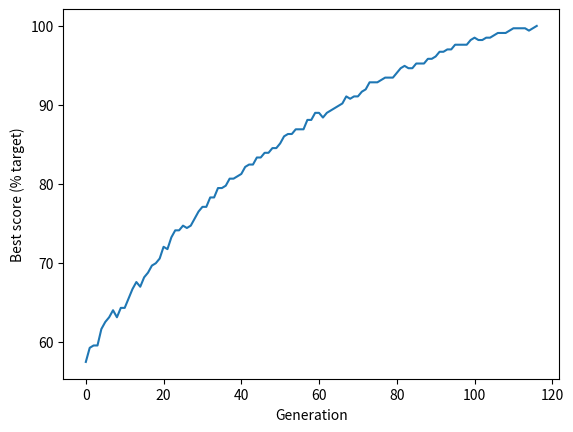

Generate this figure with matplotlib:
import random
import numpy as np

def create_reference_solution(chromosome_length):

    number_of_ones = int(chromosome_length / 2)

    # Build an array with an equal mix of zero and ones
    reference = np.zeros(chromosome_length)
    reference[0: number_of_ones] = 1

    # Shuffle the array to mix the zeros and ones
    np.random.shuffle(reference)

    return np.array([
        0, 1, 1, 1, 0, 1, 0, 0, 
        0, 1, 1, 0, 1, 0, 0, 0, 
        0, 1, 1, 0, 0, 1, 0, 1, 
        0, 0, 1, 0, 0, 0, 0, 0, 
        0, 1, 1, 0, 1, 1, 0, 0, 
        0, 1, 1, 0, 0, 0, 0, 1, 
        0, 1, 1, 1, 1, 0, 1, 0, 
        0, 1, 1, 1, 1, 0, 0, 1, 
        0, 0, 1, 0, 0, 0, 0, 0, 
        0, 1, 1, 0, 0, 1, 0, 0, 
        0, 1, 1, 0, 1, 1, 1, 1, 
        0, 1, 1, 0, 0, 1, 1, 1, 
        0, 0, 1, 0, 0, 0, 0, 0, 
        0, 1, 1, 0, 1, 0, 1, 0, 
        0, 1, 1, 1, 0, 1, 0, 1, 
        0, 1, 1, 0, 1, 1, 0, 1, 
        0, 1, 1, 1, 0, 0, 0, 0, 
        0, 1, 1, 0, 0, 1, 0, 1, 
        0, 1, 1, 0, 0, 1, 0, 0, 
        0, 0, 1, 0, 0, 0, 0, 0, 
        0, 1, 1, 0, 1, 1, 1, 1, 
        0, 1, 1, 1, 0, 1, 1, 0, 
        0, 1, 1, 0, 0, 1, 0, 1, 
        0, 1, 1, 1, 0, 0, 1, 0, 
        0, 0, 1, 0, 0, 0, 0, 0, 
        0, 1, 1, 1, 0, 1, 0, 0, 
        0, 1, 1, 0, 1, 0, 0, 0, 
        0, 1, 1, 0, 0, 1, 0, 1, 
        0, 0, 1, 0, 0, 0, 0, 0, 
        0, 1, 1, 0, 0, 0, 1, 0, 
        0, 1, 1, 0, 1, 0, 0, 1, 
        0, 1, 1, 0, 0, 1, 1, 1, 
        0, 0, 1, 0, 0, 0, 0, 0, 
        0, 1, 1, 0, 0, 0, 1, 0, 
        0, 1, 1, 1, 0, 0, 1, 0, 
        0, 1, 1, 0, 1, 1, 1, 1, 
        0, 1, 1, 1, 0, 1, 1, 1, 
        0, 1, 1, 0, 1, 1, 1, 0, 
        0, 0, 1, 0, 0, 0, 0, 0, 
        0, 1, 1, 0, 0, 1, 1, 0, 
        0, 1, 1, 0, 1, 1, 1, 1, 
        0, 1, 1, 1, 1, 0, 0, 0 
    ], dtype = float)

def create_starting_population(individuals, chromosome_length):
    # Set up an initial array of all zeros
    population = np.zeros((individuals, chromosome_length))
    # Loop through each row (individual)
    for i in range(individuals):
        # Choose a random number of ones to create
        ones = random.randint(0, chromosome_length)
        # Change the required number of zeros to ones
        population[i, 0:ones] = 1
        # Sfuffle row
        np.random.shuffle(population[i])
    
    return population

def binary_array_to_string(iten):
    yy=[] 
    yy_word="" 
    yy=np.packbits(iten.astype(np.int64)) 
    for i in yy: 
        if i:
            j = chr(i)
            yy_word += str(j)
    return yy_word

def calculate_fitness(reference, population):
    # Create an array of True/False compared to reference
    identical_to_reference = population == reference

    # Sum number of genes that are identical to the reference
    fitness_scores = identical_to_reference.sum(axis=1)

    for iten in population:
        print(binary_array_to_string(iten))
    
    return fitness_scores


def select_individual_by_tournament(population, scores):
    # Get population size
    population_size = len(scores)
    
    # Pick individuals for tournament
    fighter_1 = random.randint(0, population_size-1)
    fighter_2 = random.randint(0, population_size-1)
    
    # Get fitness score for each
    fighter_1_fitness = scores[fighter_1]
    fighter_2_fitness = scores[fighter_2]
    
    # Identify undividual with highest fitness
    # Fighter 1 will win if score are equal
    if fighter_1_fitness >= fighter_2_fitness:
        winner = fighter_1
    else:
        winner = fighter_2
    
    # Return the chromsome of the winner
    return population[winner, :]


def breed_by_crossover(parent_1, parent_2):
    # Get length of chromosome
    chromosome_length = len(parent_1)
    
    # Pick crossover point, avoding ends of chromsome
    crossover_point = random.randint(1,chromosome_length-1)
    
    # Create children. np.hstack joins two arrays
    child_1 = np.hstack((parent_1[0:crossover_point],
                        parent_2[crossover_point:]))
    
    child_2 = np.hstack((parent_2[0:crossover_point],
                        parent_1[crossover_point:]))
    
    # Return children
    return child_1, child_2
    

def randomly_mutate_population(population, mutation_probability):
    
    # Apply random mutation
        random_mutation_array = np.random.random(
            size=(population.shape))
        
        random_mutation_boolean = \
            random_mutation_array <= mutation_probability

        population[random_mutation_boolean] = \
        np.logical_not(population[random_mutation_boolean])
        
        # Return mutation population
        return population
    

# *************************************
# ******** MAIN ALGORITHM CODE ********
# *************************************
if __name__== '__main__':
    # Set general parameters
    chromosome_length = len('the lazy dog jumped over the big brown fox') * 8
    population_size = 500
    maximum_generation = 200
    best_score_progress = [] # Tracks progress
    gen_count = 0 # register the number of the generations

    # Create reference solution 
    # (this is used just to illustrate GAs)
    reference = create_reference_solution(chromosome_length)

    # Create starting population
    population = create_starting_population(population_size, chromosome_length)

    # Display best score in starting population
    scores = calculate_fitness(reference, population)
    best_score = np.max(scores)/chromosome_length * 100
    print ('Starting best score, % target: ',best_score)

    # Add starting best score to progress tracker
    best_score_progress.append(best_score)

    # Now we'll go through the generations of genetic algorithm
    for generation in range(maximum_generation):
        # Create an empty list for new population
        new_population = []
        
        # Create new popualtion generating two children at a time
        for i in range(int(population_size/2)):
            parent_1 = select_individual_by_tournament(population, scores)
            parent_2 = select_individual_by_tournament(population, scores)
            child_1, child_2 = breed_by_crossover(parent_1, parent_2)
            new_population.append(child_1)
            new_population.append(child_2)
        
        # Replace the old population with the new one
        population = np.array(new_population)

        # Apply mutation
        mutation_rate = 0.002
        population = randomly_mutate_population(population, mutation_rate)
        
        # Score best solution, and add to tracker
        scores = calculate_fitness(reference, population)
        best_score = np.max(scores)/chromosome_length * 100
        best_score_progress.append(best_score)

        # Increment generation counter 
        gen_count += 1

        # Exit loop if maximum score is found
        if best_score == 100:
            break

    # GA has completed required generation
    print ('End best score, % target: ', best_score)
    print ('Total generations: ', gen_count)

    # Plot progress
    import matplotlib.pyplot as plt
    plt.plot(best_score_progress)
    plt.xlabel('Generation')
    plt.ylabel('Best score (% target)')
    plt.show()